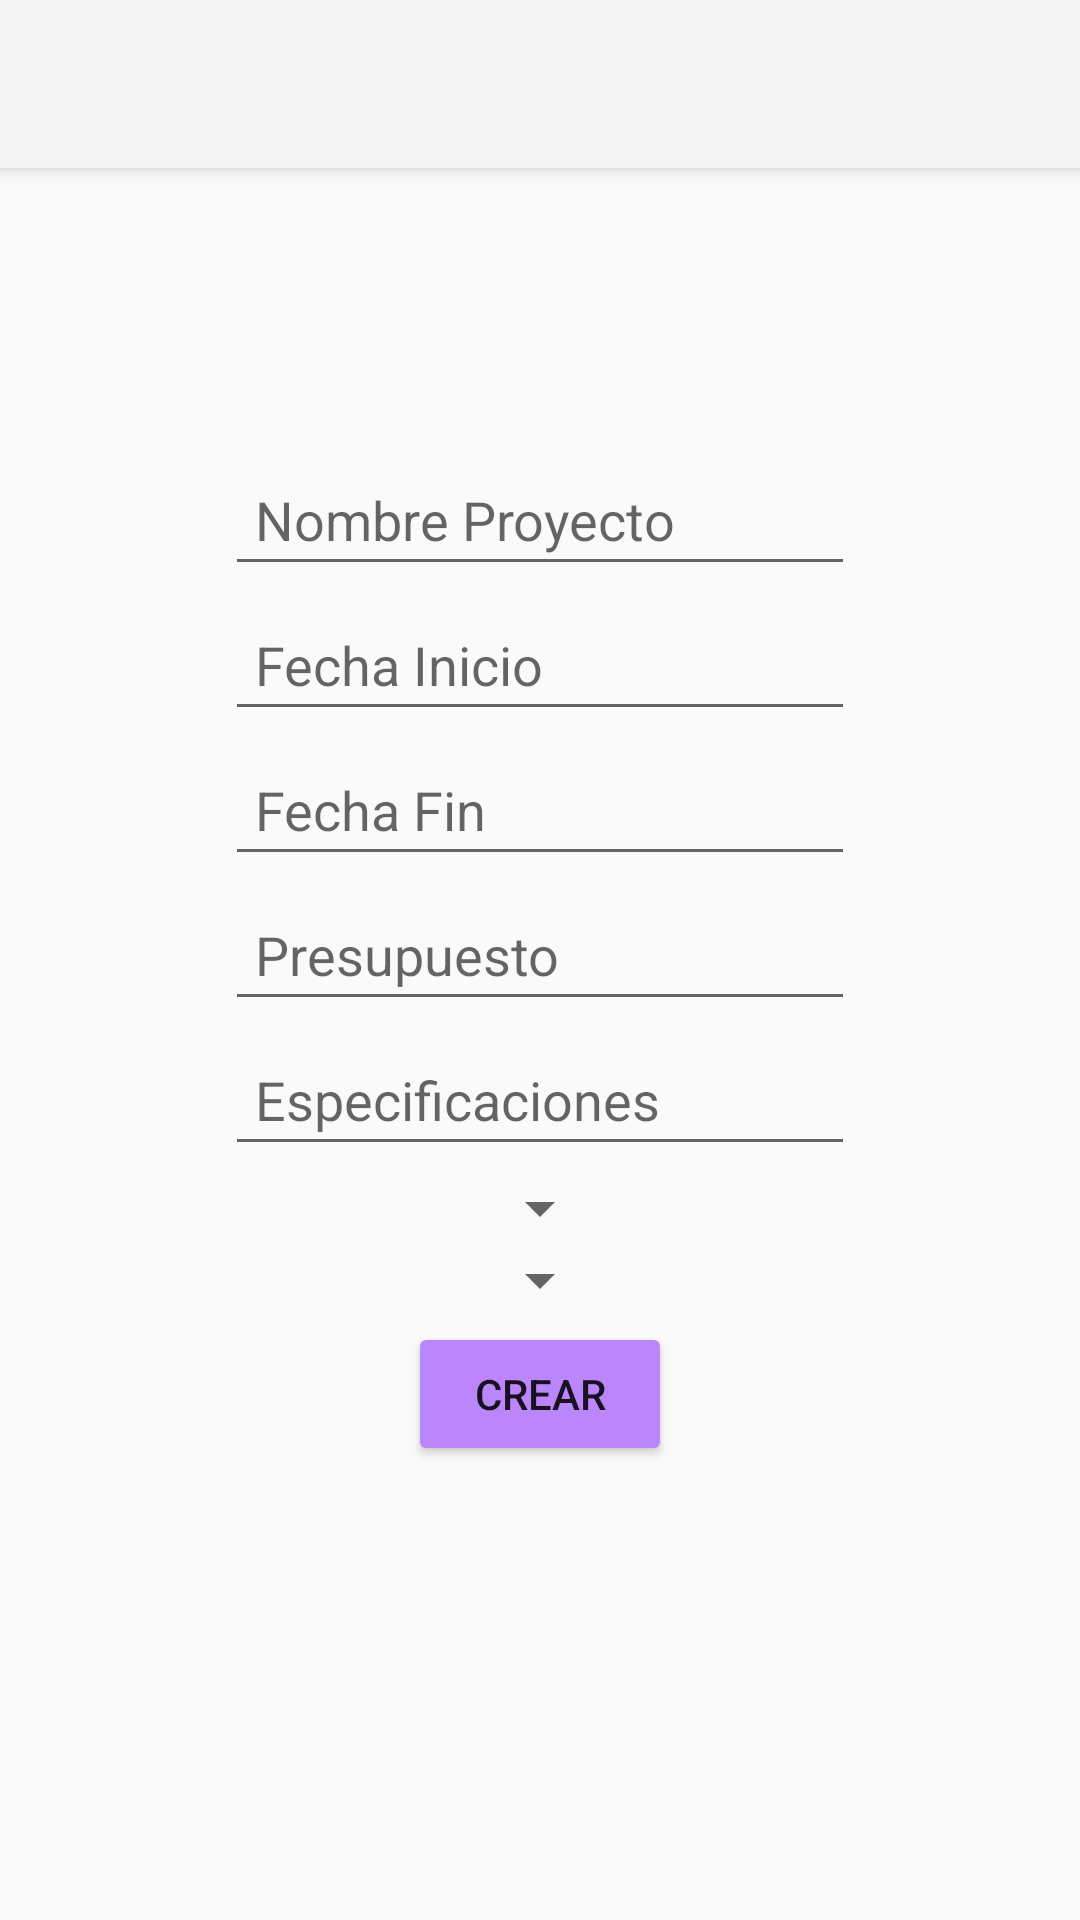

Layout XML and referenced resources for this Android screen:
<!-- AndroidManifest.xml: application theme Theme.AppCompat.Light.NoActionBar -->
<!-- res/layout/activity_nuevo_proyecto.xml -->
<?xml version="1.0" encoding="utf-8"?>
<ScrollView xmlns:android="http://schemas.android.com/apk/res/android"
    android:id="@+id/scrollView"
    android:layout_width="match_parent"
    android:layout_height="match_parent"
    android:fillViewport="true">

    <androidx.constraintlayout.widget.ConstraintLayout xmlns:android="http://schemas.android.com/apk/res/android"
        xmlns:app="http://schemas.android.com/apk/res-auto"
        xmlns:tools="http://schemas.android.com/tools"
        android:layout_width="match_parent"
        android:layout_height="match_parent"
        tools:context=".Vistas.NuevoProyectoActivity">

        <androidx.appcompat.widget.Toolbar
            android:id="@+id/my_toolbar"
            android:layout_width="match_parent"
            android:layout_height="?attr/actionBarSize"
            android:background="?attr/colorPrimary"
            android:elevation="4dp"
            android:theme="@style/ThemeOverlay.AppCompat.ActionBar"
            app:layout_constraintEnd_toEndOf="parent"
            app:layout_constraintStart_toStartOf="parent"
            app:layout_constraintTop_toTopOf="parent"
            app:popupTheme="@style/ThemeOverlay.AppCompat.Light" />

        <LinearLayout
            android:layout_width="match_parent"
            android:layout_height="match_parent"
            android:gravity="center"
            android:orientation="vertical">

            <LinearLayout
                android:layout_width="match_parent"
                android:layout_height="wrap_content"
                android:gravity="center|center_horizontal|center_vertical"
                android:orientation="horizontal">

                <EditText
                    android:id="@+id/et_nombreProyecto"
                    android:layout_width="wrap_content"
                    android:layout_height="wrap_content"
                    android:layout_margin="2dp"
                    android:ems="10"
                    android:hint="Nombre Proyecto"
                    android:inputType="textPersonName"
                    android:padding="10dp" />
            </LinearLayout>

            <LinearLayout
                android:layout_width="match_parent"
                android:layout_height="wrap_content"
                android:gravity="center|center_horizontal|center_vertical"
                android:orientation="horizontal">

                <EditText
                    android:id="@+id/et_FechaInicioProyecto"
                    android:layout_width="wrap_content"
                    android:layout_height="wrap_content"
                    android:layout_margin="2dp"
                    android:ems="10"
                    android:hint="Fecha Inicio"
                    android:inputType="date"
                    android:padding="10dp" />
            </LinearLayout>

            <LinearLayout
                android:layout_width="match_parent"
                android:layout_height="wrap_content"
                android:gravity="center|center_horizontal|center_vertical"
                android:orientation="horizontal">

                <EditText
                    android:id="@+id/et_FechaFinProyecto"
                    android:layout_width="wrap_content"
                    android:layout_height="wrap_content"
                    android:layout_margin="2dp"
                    android:ems="10"
                    android:hint="Fecha Fin"
                    android:inputType="date"
                    android:padding="10dp" />
            </LinearLayout>

            <LinearLayout
                android:layout_width="match_parent"
                android:layout_height="wrap_content"
                android:gravity="center|center_horizontal|center_vertical"
                android:orientation="horizontal">

                <EditText
                    android:id="@+id/et_presupuestoProyecto"
                    android:layout_width="wrap_content"
                    android:layout_height="wrap_content"
                    android:layout_margin="2dp"
                    android:ems="10"
                    android:hint="Presupuesto"
                    android:inputType="text"
                    android:padding="10dp" />
            </LinearLayout>

            <LinearLayout
                android:layout_width="match_parent"
                android:layout_height="wrap_content"
                android:gravity="center|center_horizontal|center_vertical"
                android:orientation="horizontal">

                <EditText
                    android:id="@+id/et_especificacionesProyecto"
                    android:layout_width="wrap_content"
                    android:layout_height="wrap_content"
                    android:layout_margin="2dp"
                    android:ems="10"
                    android:gravity="start|top"
                    android:hint="Especificaciones"
                    android:inputType="textMultiLine"
                    android:padding="10dp" />
            </LinearLayout>

            <LinearLayout
                android:layout_width="match_parent"
                android:layout_height="wrap_content"
                android:gravity="center|center_horizontal|center_vertical"
                android:orientation="horizontal">

                <Spinner
                    android:id="@+id/spinner_departamentosProy"
                    android:layout_width="wrap_content"
                    android:layout_height="wrap_content"
                    android:ems="10" />
            </LinearLayout>

            <LinearLayout
                android:layout_width="match_parent"
                android:layout_height="wrap_content"
                android:gravity="center|center_horizontal|center_vertical"
                android:orientation="horizontal">

                <Spinner
                    android:id="@+id/spinner_clientesProy"
                    android:layout_width="wrap_content"
                    android:layout_height="wrap_content"
                    android:ems="10" />
            </LinearLayout>

            <LinearLayout
                android:layout_width="match_parent"
                android:layout_height="wrap_content"
                android:gravity="center|center_horizontal|center_vertical"
                android:orientation="horizontal">

                <Button
                    android:id="@+id/btn_addProyecto"
                    android:layout_width="wrap_content"
                    android:layout_height="wrap_content"
                    android:layout_margin="2dp"
                    android:backgroundTint="@color/purple_200"
                    android:padding="10dp"
                    android:text="Crear" />
            </LinearLayout>
        </LinearLayout>
    </androidx.constraintlayout.widget.ConstraintLayout>
</ScrollView>
<!-- resources referenced by this layout -->
<resources>
  <color name="purple_200">#FFBB86FC</color>
</resources>
